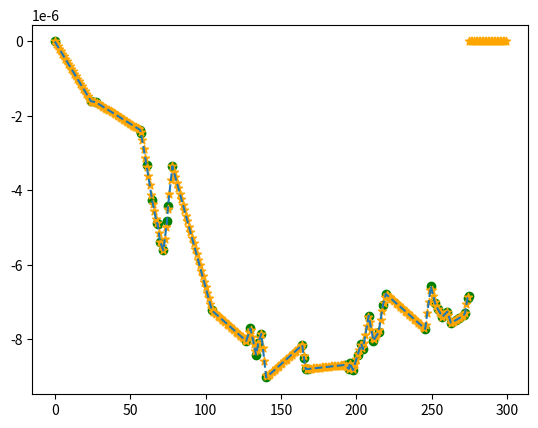

Reproduce this figure in Python.
import numpy as np
import matplotlib.pyplot as plt 

from scipy.constants import Boltzmann
import random


def CreateRandomWalkRandomTimes(numSteps, T, gamma): 
    '''
    return x and t arrays 
    '''

    # is overdamped brownian from exercise before 
    positionArray = np.zeros(numSteps)
    timeArray = np.zeros(numSteps)


    positionArray[0] = 0
    timeArray[0] = 0

    for iCoord in range(1, numSteps):

        # choose random position 
        randomNumber = random.random()
        if randomNumber < 0.1: 
            dT = random.uniform(20, 30)
        else: 
            dT = random.uniform(0.5, 4)

        eta = np.sqrt(2*Boltzmann * T * (dT) / gamma)

        # mean of zero, variance of one 
        positionArray[iCoord] = positionArray[iCoord - 1] + eta * np.random.normal(0, 1)        
        timeArray[iCoord] = timeArray[iCoord-1] + dT
    
    return positionArray, timeArray


def regularize(x,t,T):
    m = np.diff(x)/np.diff(t)                             # Slopes of the different increments 
    t_r = np.arange(T)                                    # Regular times
    x_r = np.zeros(len(t_r))                              # Regularized position array 
    s = 0                                                 # Section number
    for i in range(len(t)-1):
        f = np.where(t_r < t[i+1])[0][-1]                 # Find the end of the segment that the values are to be assigned
        x_r[s:f+1] = x[i] + m[i] * (t_r[s:f+1]-t[i])      # Assign the values of the segment
        s = f+1                                           # Assign the beginning of the next segment 
    return(x_r)

position, time = CreateRandomWalkRandomTimes(50, 300, 1e-7)
regularizedX = regularize(position, time, 300)

plt.scatter(time, position, marker='o', color = 'green')

tTotal = np.arange(len(regularizedX))
plt.scatter(tTotal, regularizedX, marker='*', color='orange')
plt.plot(time, position, '--')
plt.show()
